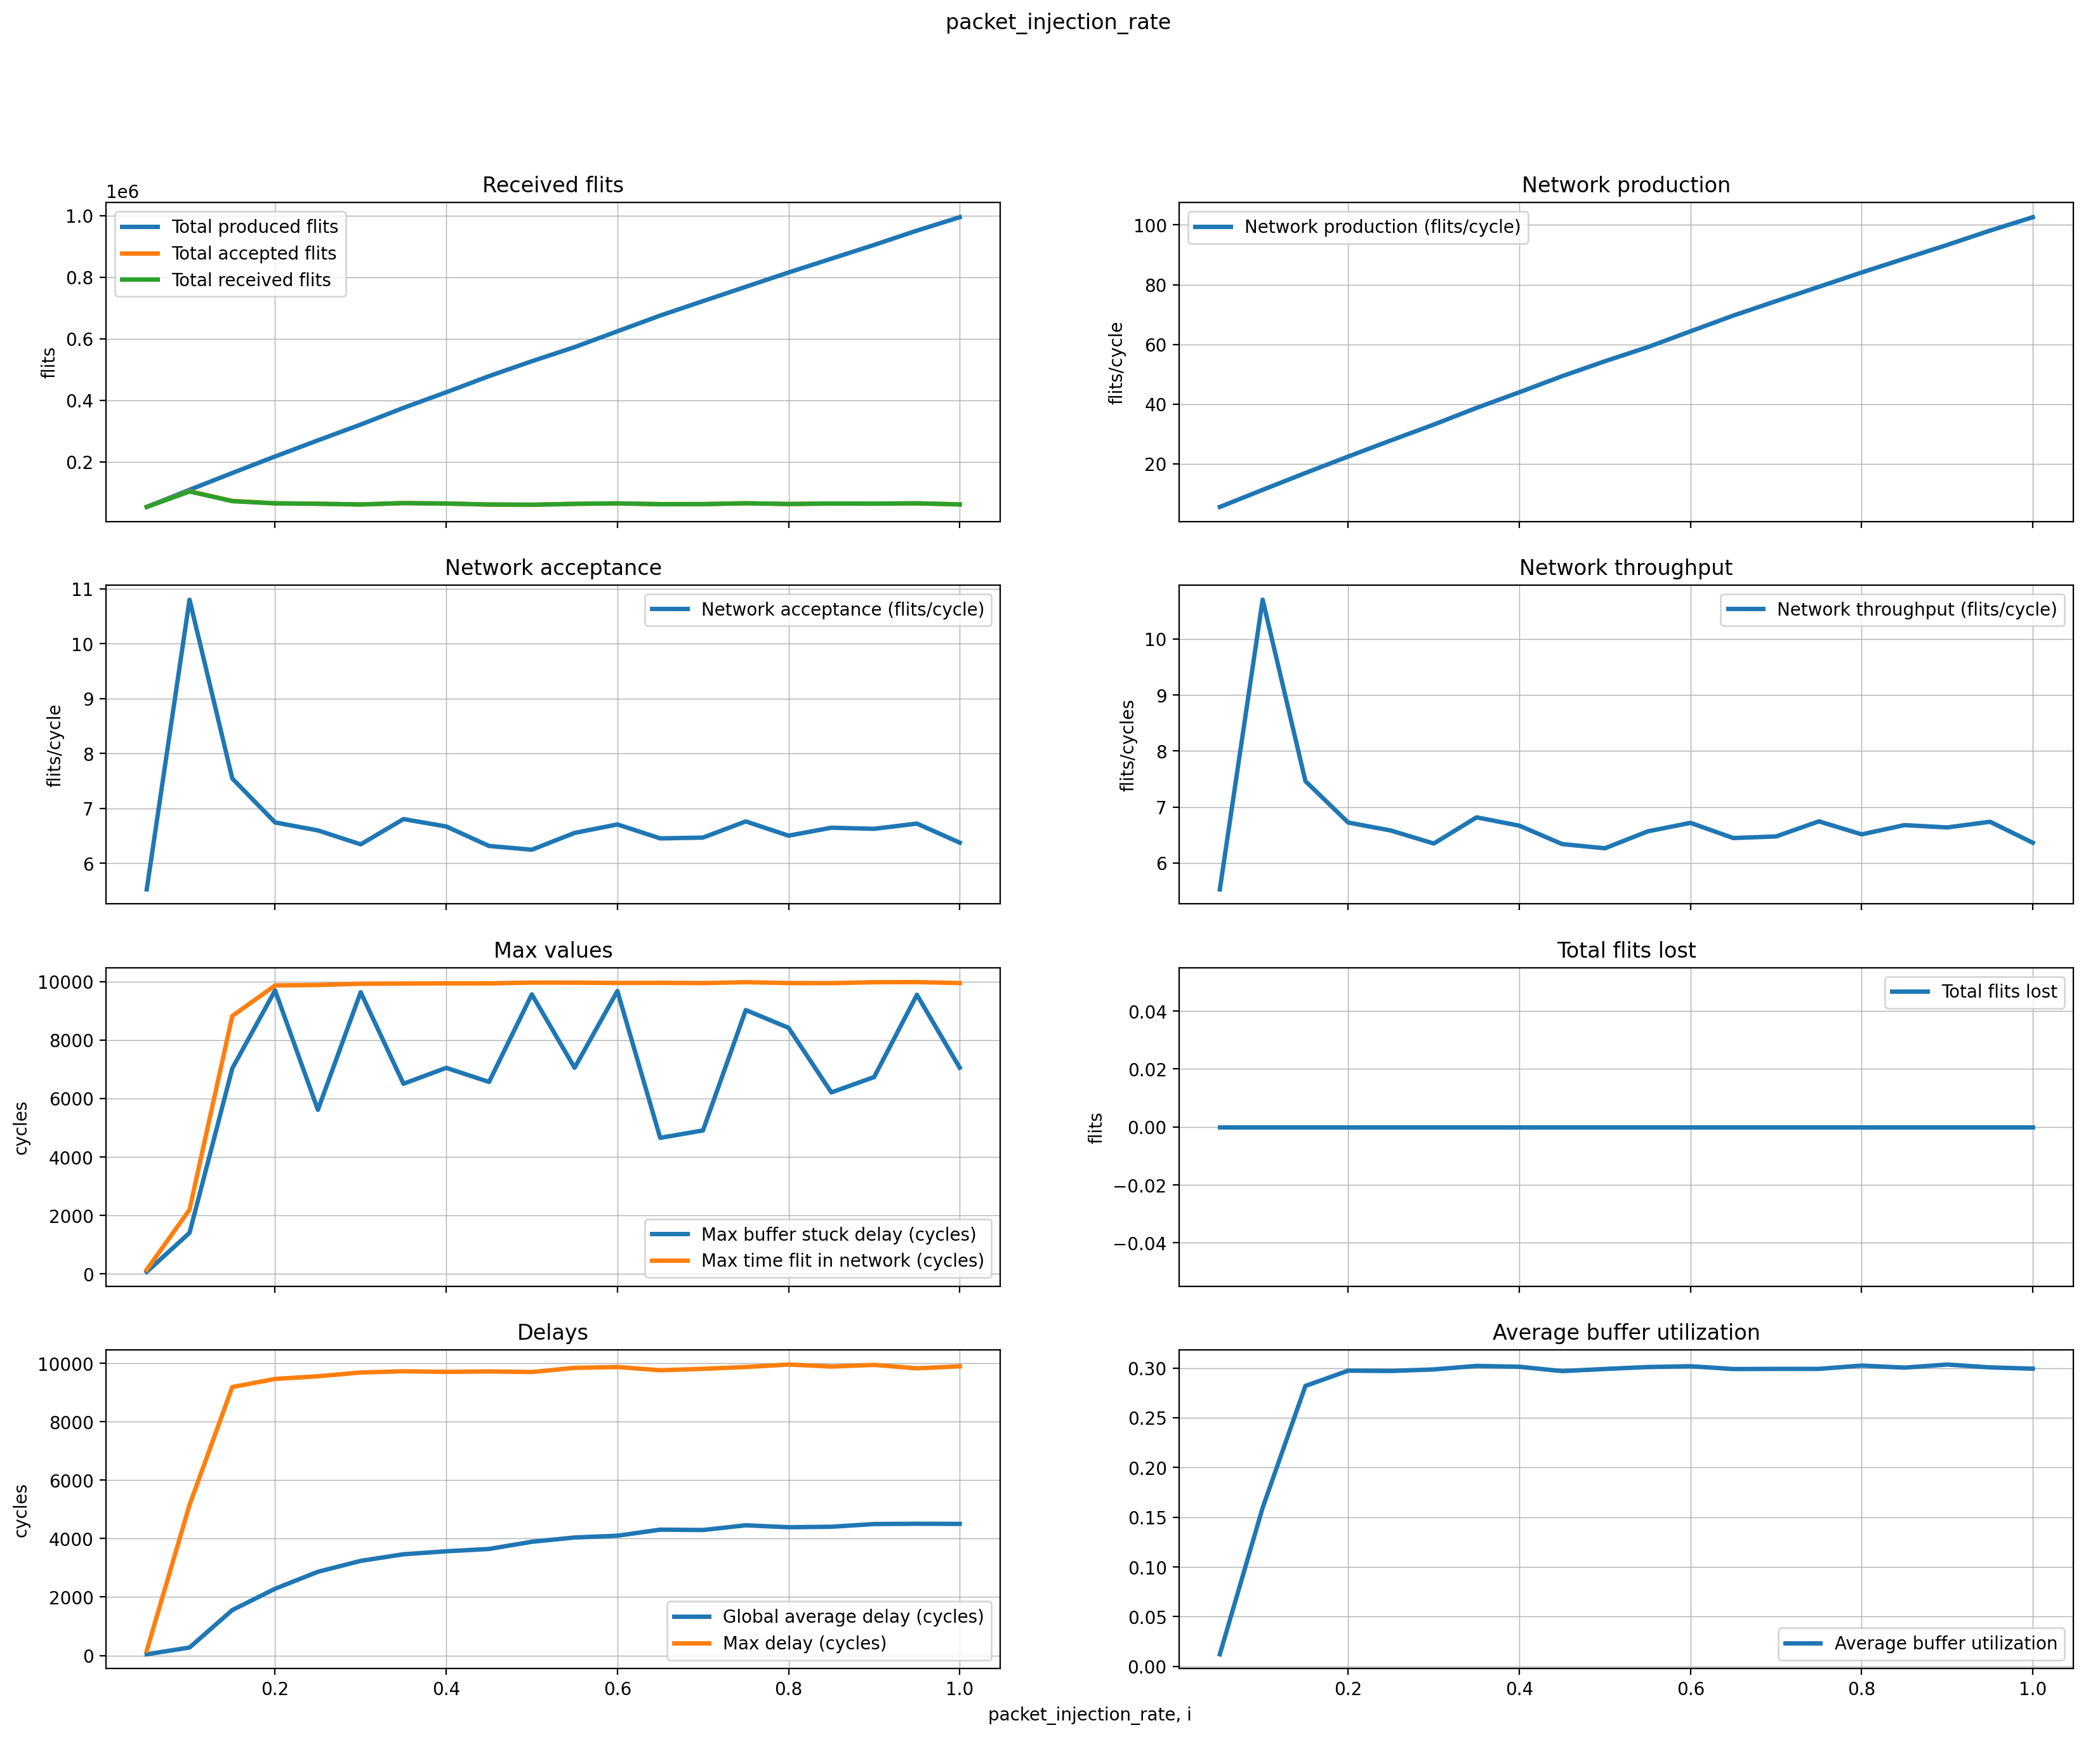

Values plotted in this chart, from the file beside it:
#MESH-TABLE_BASED-UP_DOWN-2-packet_injec…
packet_injection_rate, Total produced flits, Total accepted flits, Total received flits, Network production (flits/cycle), Network acceptance (flits/cycle), Network throughput (flits/cycle), IP throughput (flits/cycle/IP), Last time flit received (cycles), Max buffer stuck delay (cycles), Max time flit in network (cycles), Total received packets, Total flits lost, Global average delay (cycles), Max delay (cycles), Average buffer utilization
0.05, 53646, 53566, 53636, 5.531, 5.522, 5.529, 0.05529, 9699, 68, 139, 6706, 0, 43.15, 162.5, 0.01221
0.1, 109170, 104794, 103817, 11.25, 10.8, 10.7, 0.107, 9699, 1402, 2195, 12979, 0, 272.6, 5148, 0.1595
0.15, 163958, 73166, 72389, 16.9, 7.543, 7.463, 0.07463, 9699, 7033, 8824, 9051, 0, 1555, 9184, 0.282
0.2, 217537, 65401, 65211, 22.43, 6.742, 6.723, 0.06723, 9699, 9700, 9870, 8152, 0, 2284, 9461, 0.2973
0.25, 269922, 63994, 63826, 27.83, 6.597, 6.58, 0.0658, 9699, 5613, 9885, 7980, 0, 2864, 9553, 0.297
0.3, 321279, 61527, 61574, 33.12, 6.343, 6.348, 0.06348, 9699, 9638, 9929, 7696, 0, 3237, 9681, 0.2985
0.35, 375562, 65994, 66115, 38.72, 6.804, 6.816, 0.06816, 9699, 6505, 9936, 8267, 0, 3463, 9723, 0.3021
0.4, 426308, 64684, 64668, 43.95, 6.668, 6.667, 0.06667, 9699, 7050, 9942, 8085, 0, 3565, 9702, 0.3012
0.45, 478650, 61242, 61485, 49.35, 6.314, 6.339, 0.06339, 9699, 6567, 9941, 7686, 0, 3645, 9718, 0.2968
0.5, 527059, 60579, 60755, 54.34, 6.245, 6.263, 0.06263, 9699, 9565, 9969, 7595, 0, 3891, 9697, 0.299
0.55, 572912, 63552, 63683, 59.06, 6.552, 6.565, 0.06565, 9699, 7052, 9966, 7965, 0, 4037, 9840, 0.3009
0.6, 624376, 65048, 65158, 64.37, 6.706, 6.717, 0.06717, 9699, 9679, 9956, 8144, 0, 4098, 9867, 0.3018
0.65, 675469, 62581, 62524, 69.64, 6.452, 6.446, 0.06446, 9699, 4654, 9960, 7816, 0, 4305, 9759, 0.2989
0.7, 722462, 62726, 62807, 74.48, 6.467, 6.475, 0.06475, 9699, 4907, 9951, 7847, 0, 4293, 9807, 0.2991
0.75, 768941, 65581, 65418, 79.27, 6.761, 6.744, 0.06744, 9699, 9028, 9982, 8172, 0, 4455, 9868, 0.2991
0.8, 815495, 63063, 63167, 84.07, 6.501, 6.512, 0.06512, 9699, 8420, 9952, 7899, 0, 4388, 9954, 0.3024
0.85, 860334, 64470, 64766, 88.69, 6.646, 6.677, 0.06677, 9699, 6209, 9949, 8097, 0, 4405, 9885, 0.3003
0.9, 905044, 64276, 64364, 93.3, 6.626, 6.635, 0.06635, 9699, 6734, 9981, 8048, 0, 4498, 9940, 0.3035
0.95, 951609, 65201, 65349, 98.1, 6.722, 6.737, 0.06737, 9699, 9551, 9985, 8171, 0, 4507, 9824, 0.3006
1.0, 995070, 61830, 61714, 102.6, 6.374, 6.362, 0.06362, 9699, 7055, 9952, 7714, 0, 4503, 9892, 0.2993
